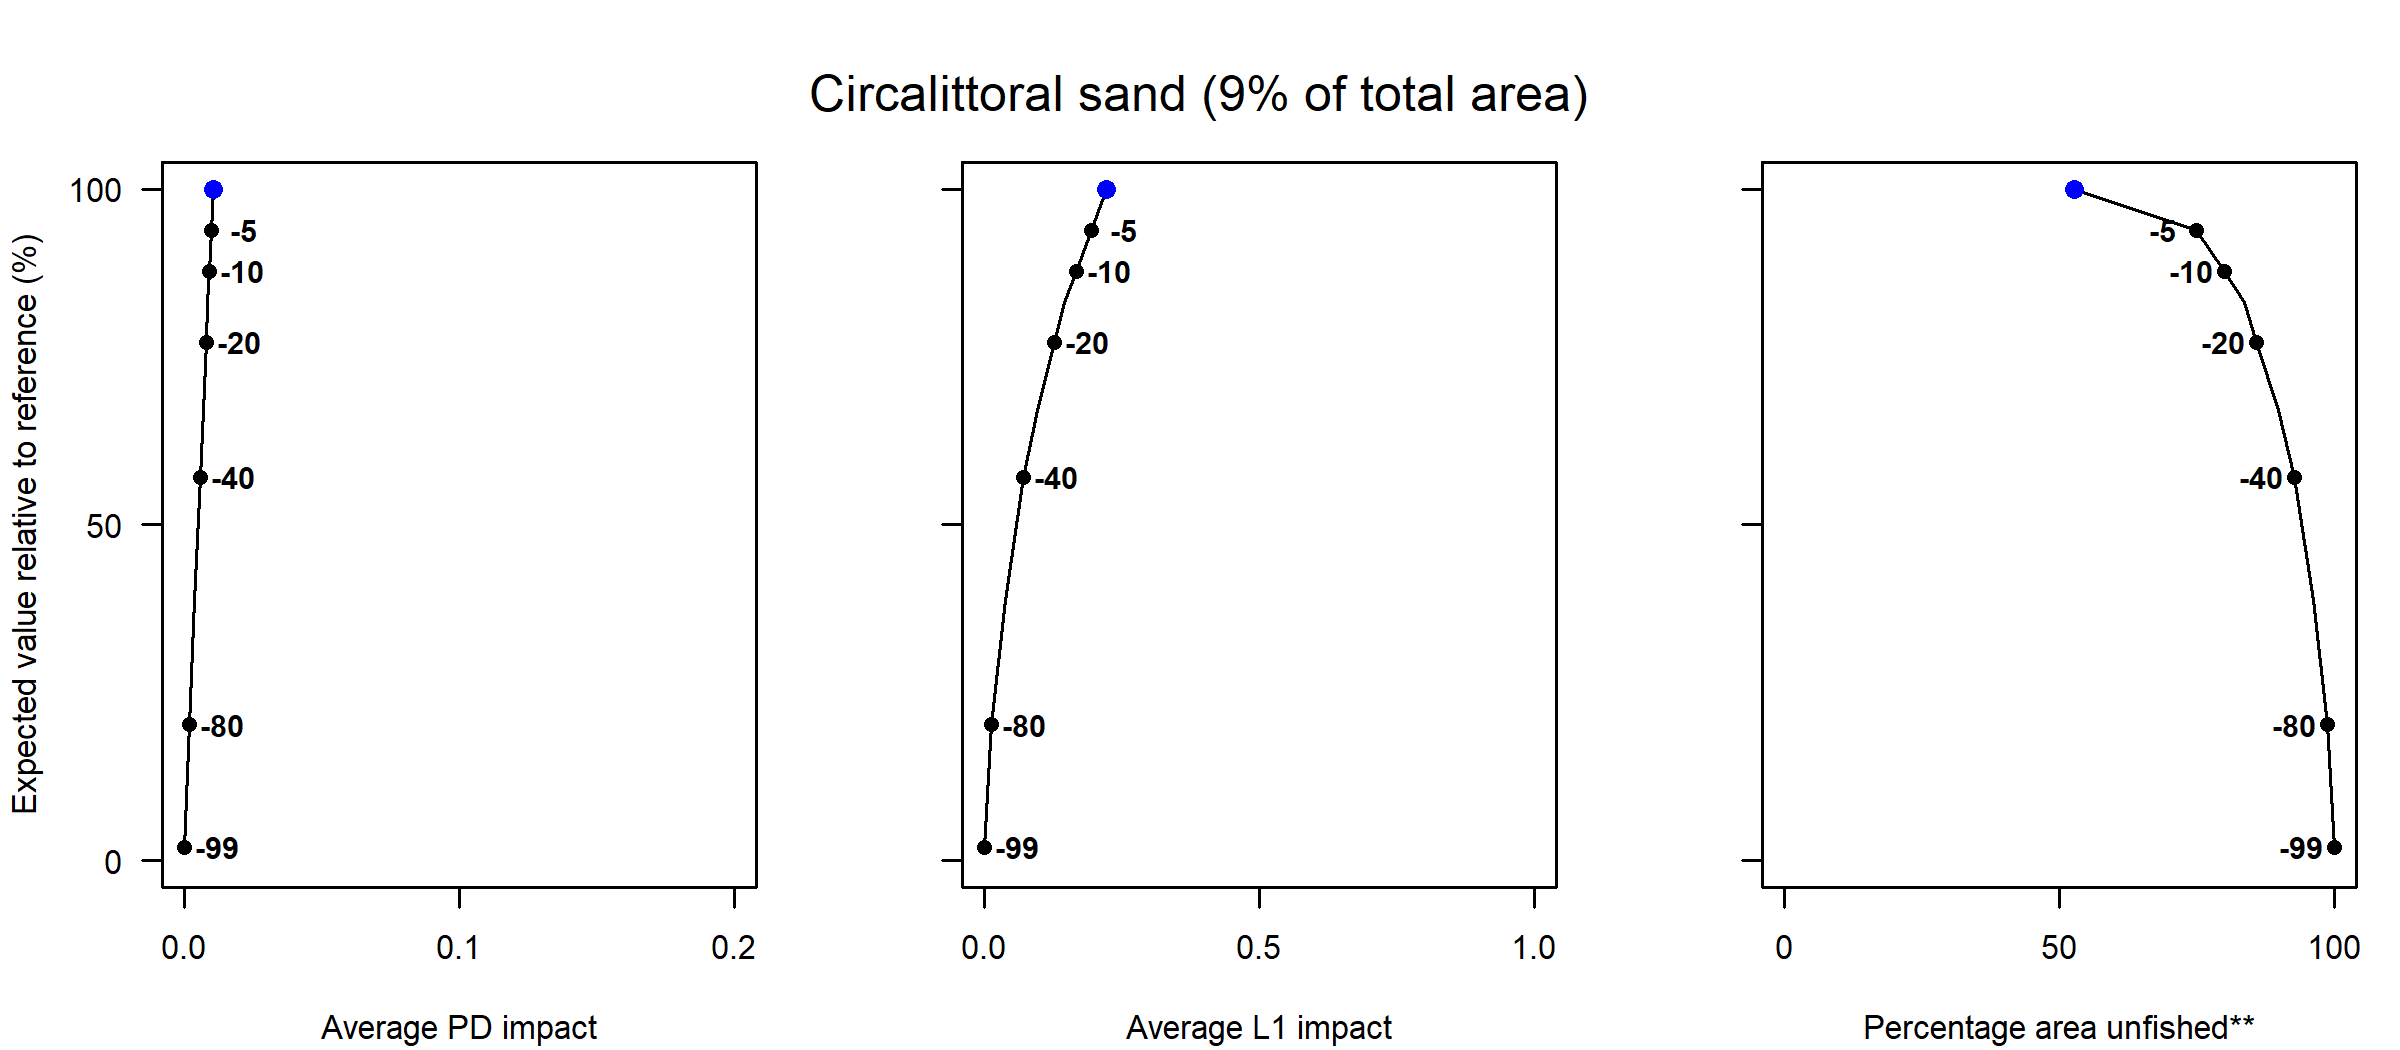

Data behind this chart, as committed beside it:
Effort reduction (%), PD impact, L1 impact, Unfished area (%), Decline in value (%), Decline in weight (%)
0, 0.01, 0.22, 52.71, 100, 100
5, 0.01, 0.19, 74.89, 93.86, 93.66
10, 0.01, 0.17, 79.99, 87.8, 87.49
15, 0.01, 0.14, 83.61, 83.11, 82.32
20, 0.01, 0.13, 85.92, 77.21, 76.26
30, 0.01, 0.1, 89.88, 66.99, 63.74
40, 0.01, 0.07, 92.68, 57.12, 53.93
60, 0, 0.04, 96.14, 38.72, 33.75
80, 0, 0.01, 98.73, 20.27, 16.17
99, 0, 0, 100, 2.02, 1.78
